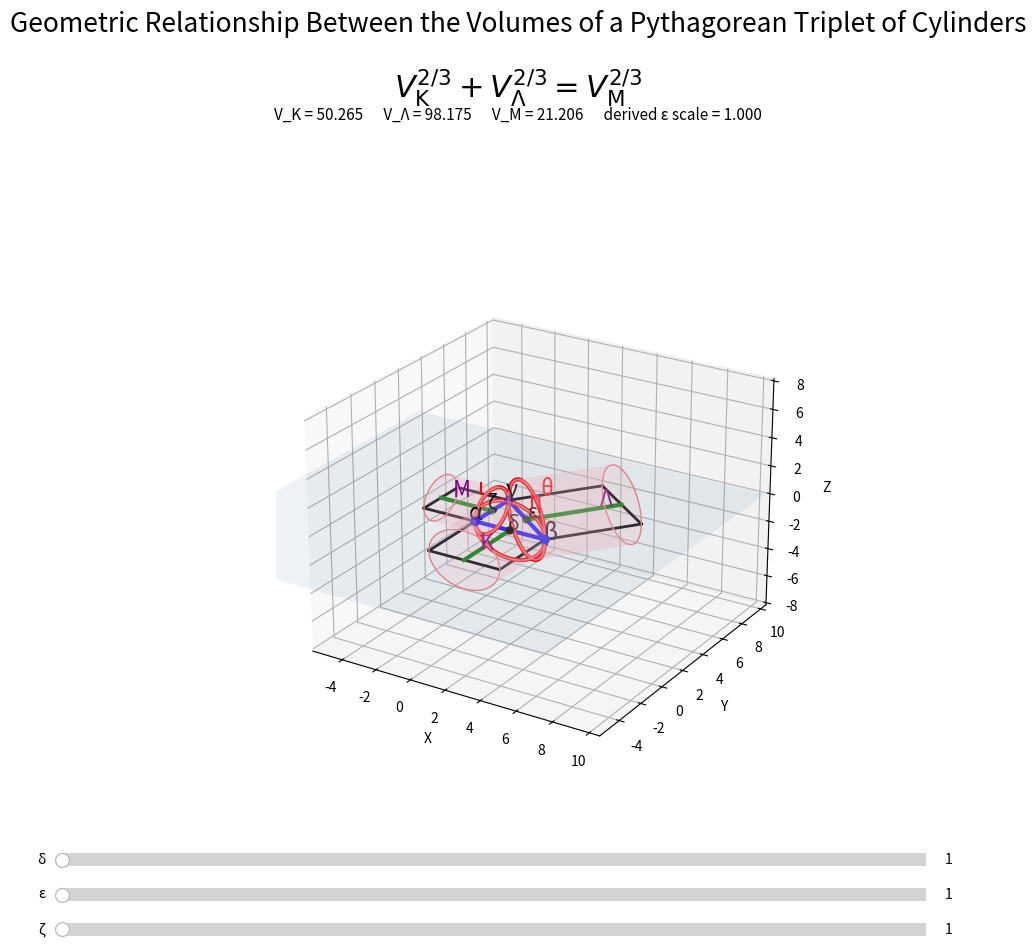

Reproduce this figure in Python.
import numpy as np
import matplotlib.pyplot as plt
from matplotlib.widgets import Slider


def set_axes_equal(ax):
    x_limits = ax.get_xlim3d()
    y_limits = ax.get_ylim3d()
    z_limits = ax.get_zlim3d()

    x_range = abs(x_limits[1] - x_limits[0])
    y_range = abs(y_limits[1] - y_limits[0])
    z_range = abs(z_limits[1] - z_limits[0])

    x_middle = np.mean(x_limits)
    y_middle = np.mean(y_limits)
    z_middle = np.mean(z_limits)

    plot_radius = 0.5 * max(x_range, y_range, z_range)

    ax.set_xlim3d([x_middle - plot_radius, x_middle + plot_radius])
    ax.set_ylim3d([y_middle - plot_radius, y_middle + plot_radius])
    ax.set_zlim3d([z_middle - plot_radius, z_middle + plot_radius])


def rotate90_ccw(v):
    return np.array([-v[1], v[0]], dtype=float)


def square_from_segment(p1, p2, outward_hint):
    edge = p2 - p1
    length = np.linalg.norm(edge)
    unit = edge / length

    n1 = rotate90_ccw(unit)
    n2 = -n1

    center = (p1 + p2) / 2.0

    test1 = center + n1 * 0.25 * length
    test2 = center + n2 * 0.25 * length

    if np.dot(test1 - center, outward_hint) >= np.dot(test2 - center, outward_hint):
        n = n1
    else:
        n = n2

    p3 = p2 + n * length
    p4 = p1 + n * length

    return [p1, p2, p3, p4], n, length


def cylinder_volume_from_side(side_length):
    return np.pi * (side_length / 2.0) ** 2 * side_length


def draw_square(ax, corners, shared_color="blue", edge_color="black", lw=2):
    p1, p2, p3, p4 = corners

    ax.plot([p1[0], p2[0]], [p1[1], p2[1]], [0, 0], color=shared_color, linewidth=lw)

    for a, b in [(p2, p3), (p3, p4), (p4, p1)]:
        ax.plot([a[0], b[0]], [a[1], b[1]], [0, 0], color=edge_color, linewidth=lw)


def draw_vertical_circle(ax, p1, p2, center, label_text, label_angle_deg, label_offset, color="red", lw=3):
    segment = p2 - p1
    radius = np.linalg.norm(p2 - p1) / 2.0
    u = segment / np.linalg.norm(segment)

    t = np.linspace(0.0, 2.0 * np.pi, 400)

    x = center[0] + radius * np.cos(t) * u[0]
    y = center[1] + radius * np.cos(t) * u[1]
    z = radius * np.sin(t)

    ax.plot(x, y, z, color=color, linewidth=lw)

    angle = np.deg2rad(label_angle_deg)
    label_x = center[0] + radius * np.cos(angle) * u[0] + label_offset[0]
    label_y = center[1] + radius * np.cos(angle) * u[1] + label_offset[1]
    label_z = radius * np.sin(angle) + label_offset[2]

    ax.text(label_x, label_y, label_z, label_text, color=color, fontsize=16)


def draw_cylinder_from_circle_face(ax, face_center, axis_direction, radius, height, label_text, label_offset):
    axis_direction = np.array(axis_direction, dtype=float)
    axis_direction = axis_direction / np.linalg.norm(axis_direction)

    face_u = np.array([0.0, 0.0, 1.0], dtype=float)

    face_v = np.cross(axis_direction, face_u)
    face_v_norm = np.linalg.norm(face_v)
    if face_v_norm == 0:
        raise ValueError("Cylinder axis cannot be parallel to Z for this construction.")
    face_v = face_v / face_v_norm

    theta = np.linspace(0.0, 2.0 * np.pi, 80)
    s = np.linspace(0.0, height, 28)
    theta_grid, s_grid = np.meshgrid(theta, s)

    x = (
        face_center[0]
        + s_grid * axis_direction[0]
        + radius * np.cos(theta_grid) * face_u[0]
        + radius * np.sin(theta_grid) * face_v[0]
    )
    y = (
        face_center[1]
        + s_grid * axis_direction[1]
        + radius * np.cos(theta_grid) * face_u[1]
        + radius * np.sin(theta_grid) * face_v[1]
    )
    z = (
        face_center[2]
        + s_grid * axis_direction[2]
        + radius * np.cos(theta_grid) * face_u[2]
        + radius * np.sin(theta_grid) * face_v[2]
    )

    ax.plot_surface(
        x,
        y,
        z,
        color="pink",
        alpha=0.22,
        linewidth=0,
        shade=False
    )

    rim_theta = np.linspace(0.0, 2.0 * np.pi, 240)
    for s_val in [0.0, height]:
        rim_x = (
            face_center[0]
            + s_val * axis_direction[0]
            + radius * np.cos(rim_theta) * face_u[0]
            + radius * np.sin(rim_theta) * face_v[0]
        )
        rim_y = (
            face_center[1]
            + s_val * axis_direction[1]
            + radius * np.cos(rim_theta) * face_u[1]
            + radius * np.sin(rim_theta) * face_v[1]
        )
        rim_z = (
            face_center[2]
            + s_val * axis_direction[2]
            + radius * np.cos(rim_theta) * face_u[2]
            + radius * np.sin(rim_theta) * face_v[2]
        )
        ax.plot(rim_x, rim_y, rim_z, color="lightcoral", linewidth=1.0)

    label_point = face_center + 0.72 * height * axis_direction + label_offset
    ax.text(label_point[0], label_point[1], label_point[2], label_text, color="purple", fontsize=16)


def compute_geometry(delta_scale, epsilon_slider_value, zeta_scale):
    ab_len = 4.0 * delta_scale
    ag_len = 3.0 * zeta_scale
    bg_len = np.sqrt(ab_len ** 2 + ag_len ** 2)

    alpha = np.array([0.0, 0.0], dtype=float)
    beta = np.array([ab_len, 0.0], dtype=float)
    gamma = np.array([0.0, ag_len], dtype=float)

    delta = (alpha + beta) / 2.0
    epsilon = (beta + gamma) / 2.0
    zeta = (gamma + alpha) / 2.0

    derived_epsilon_scale = bg_len / 5.0

    return {
        "alpha": alpha,
        "beta": beta,
        "gamma": gamma,
        "delta": delta,
        "epsilon": epsilon,
        "zeta": zeta,
        "ab_len": ab_len,
        "bg_len": bg_len,
        "ag_len": ag_len,
        "derived_epsilon_scale": derived_epsilon_scale
    }


def draw_scene(ax, fig, title_text, formula_text, stats_text, delta_scale, epsilon_slider_value, zeta_scale):
    geom = compute_geometry(delta_scale, epsilon_slider_value, zeta_scale)

    alpha = geom["alpha"]
    beta = geom["beta"]
    gamma = geom["gamma"]
    delta = geom["delta"]
    epsilon = geom["epsilon"]
    zeta = geom["zeta"]

    ab_len = geom["ab_len"]
    bg_len = geom["bg_len"]
    ag_len = geom["ag_len"]
    derived_epsilon_scale = geom["derived_epsilon_scale"]

    delta3 = np.array([delta[0], delta[1], 0.0], dtype=float)
    epsilon3 = np.array([epsilon[0], epsilon[1], 0.0], dtype=float)
    zeta3 = np.array([zeta[0], zeta[1], 0.0], dtype=float)

    triangle_center = (alpha + beta + gamma) / 3.0

    square_ab, n_ab, len_ab = square_from_segment(
        alpha, beta, ((alpha + beta) / 2.0) - triangle_center
    )
    square_bg, n_bg, len_bg = square_from_segment(
        beta, gamma, ((beta + gamma) / 2.0) - triangle_center
    )
    square_ga, n_ga, len_ga = square_from_segment(
        gamma, alpha, ((gamma + alpha) / 2.0) - triangle_center
    )

    delta_end = delta + n_ab * len_ab
    epsilon_end = epsilon + n_bg * len_bg
    zeta_end = zeta + n_ga * len_ga

    ax.cla()

    plane_size = max(8.0, ab_len, ag_len, bg_len) * 1.3
    xx, yy = np.meshgrid(
        np.linspace(-plane_size, plane_size, 2),
        np.linspace(-plane_size, plane_size, 2)
    )
    zz = np.zeros_like(xx)
    ax.plot_surface(xx, yy, zz, alpha=0.08, edgecolor="none")

    triangle_points = [alpha, beta, gamma, alpha]
    ax.plot(
        [p[0] for p in triangle_points],
        [p[1] for p in triangle_points],
        [0, 0, 0, 0],
        color="blue",
        linewidth=3
    )

    ax.scatter(
        [alpha[0], beta[0], gamma[0]],
        [alpha[1], beta[1], gamma[1]],
        [0, 0, 0],
        color="blue",
        s=35
    )
    label_pad = max(ab_len, ag_len, bg_len) * 0.025 + 0.08
    ax.text(alpha[0] - label_pad, alpha[1] - label_pad, 0.12, "α", fontsize=16)
    ax.text(beta[0] + label_pad * 0.4, beta[1] - label_pad, 0.12, "β", fontsize=16)
    ax.text(gamma[0] - label_pad, gamma[1] + label_pad * 0.4, 0.12, "γ", fontsize=16)

    ax.scatter(
        [delta[0], epsilon[0], zeta[0]],
        [delta[1], epsilon[1], zeta[1]],
        [0, 0, 0],
        color="black",
        s=25
    )
    ax.text(delta[0], delta[1] - label_pad, 0.12, "δ", fontsize=14)
    ax.text(epsilon[0] + label_pad * 0.35, epsilon[1] + label_pad * 0.1, 0.12, "ε", fontsize=14)
    ax.text(zeta[0] - label_pad, zeta[1], 0.12, "ζ", fontsize=14)

    draw_square(ax, square_ab, shared_color="blue", edge_color="black", lw=2)
    draw_square(ax, square_bg, shared_color="blue", edge_color="black", lw=2)
    draw_square(ax, square_ga, shared_color="blue", edge_color="black", lw=2)

    for start, end in [
        (delta, delta_end),
        (epsilon, epsilon_end),
        (zeta, zeta_end)
    ]:
        ax.plot(
            [start[0], end[0]],
            [start[1], end[1]],
            [0, 0],
            color="green",
            linewidth=3
        )

    draw_vertical_circle(
        ax=ax,
        p1=alpha,
        p2=beta,
        center=delta,
        label_text="η",
        label_angle_deg=58.0,
        label_offset=np.array([0.10, -0.15, 0.30]),
        color="red",
        lw=3
    )

    draw_vertical_circle(
        ax=ax,
        p1=beta,
        p2=gamma,
        center=epsilon,
        label_text="θ",
        label_angle_deg=122.0,
        label_offset=np.array([0.18, 0.10, 0.30]),
        color="red",
        lw=3
    )

    draw_vertical_circle(
        ax=ax,
        p1=alpha,
        p2=gamma,
        center=zeta,
        label_text="ι",
        label_angle_deg=128.0,
        label_offset=np.array([-0.22, 0.05, 0.32]),
        color="red",
        lw=3
    )

    delta_axis_direction = np.array([n_ab[0], n_ab[1], 0.0], dtype=float)
    epsilon_axis_direction = np.array([n_bg[0], n_bg[1], 0.0], dtype=float)
    zeta_axis_direction = np.array([n_ga[0], n_ga[1], 0.0], dtype=float)

    draw_cylinder_from_circle_face(
        ax=ax,
        face_center=delta3,
        axis_direction=delta_axis_direction,
        radius=0.5 * len_ab,
        height=len_ab,
        label_text="Κ",
        label_offset=np.array([0.18, -0.08, 0.22])
    )

    draw_cylinder_from_circle_face(
        ax=ax,
        face_center=epsilon3,
        axis_direction=epsilon_axis_direction,
        radius=0.5 * len_bg,
        height=len_bg,
        label_text="Λ",
        label_offset=np.array([0.20, 0.08, 0.25])
    )

    draw_cylinder_from_circle_face(
        ax=ax,
        face_center=zeta3,
        axis_direction=zeta_axis_direction,
        radius=0.5 * len_ga,
        height=len_ga,
        label_text="Μ",
        label_offset=np.array([-0.18, 0.06, 0.22])
    )

    vol_kappa = cylinder_volume_from_side(len_ab)
    vol_lambda = cylinder_volume_from_side(len_bg)
    vol_mu = cylinder_volume_from_side(len_ga)

    title_text.set_text("Geometric Relationship Between the Volumes of a Pythagorean Triplet of Cylinders")
    formula_text.set_text(r"$V_{\mathrm{K}}^{2/3} + V_{\Lambda}^{2/3} = V_{\mathrm{M}}^{2/3}$")
    stats_text.set_text(
        f"V_Κ = {vol_kappa:.3f}      "
        f"V_Λ = {vol_lambda:.3f}      "
        f"V_Μ = {vol_mu:.3f}      "
        f"derived ε scale = {derived_epsilon_scale:.3f}"
    )

    ax.set_xlabel("X")
    ax.set_ylabel("Y")
    ax.set_zlabel("Z")

    extent = max(6.0, ab_len, ag_len, bg_len) * 1.6
    ax.set_xlim(-extent * 0.6, extent * 1.1)
    ax.set_ylim(-extent * 0.6, extent * 1.1)
    ax.set_zlim(-extent * 0.8, extent * 0.8)

    ax.grid(True)
    set_axes_equal(ax)
    ax.view_init(elev=24, azim=-58)


def plot_geometry_app():
    fig = plt.figure(figsize=(12, 10))
    ax = fig.add_subplot(111, projection="3d")
    plt.subplots_adjust(left=0.08, right=0.95, bottom=0.20, top=0.72)

    title_text = fig.text(
        0.5,
        0.972,
        "Geometric Relationship Between the Volumes of a Pythagorean Triplet of Cylinders",
        ha="center",
        va="top",
        fontsize=19
    )

    formula_text = fig.text(
        0.5,
        0.915,
        r"$V_{\mathrm{K}}^{2/3} + V_{\Lambda}^{2/3} = V_{\mathrm{M}}^{2/3}$",
        ha="center",
        va="top",
        fontsize=22
    )

    stats_text = fig.text(
        0.5,
        0.875,
        "",
        ha="center",
        va="top",
        fontsize=11
    )

    ax_delta = fig.add_axes([0.12, 0.11, 0.72, 0.025])
    ax_epsilon = fig.add_axes([0.12, 0.075, 0.72, 0.025])
    ax_zeta = fig.add_axes([0.12, 0.04, 0.72, 0.025])

    s_delta = Slider(ax_delta, "δ", 1.0, 10.0, valinit=1.0, valstep=0.1)
    s_epsilon = Slider(ax_epsilon, "ε", 1.0, 10.0, valinit=1.0, valstep=0.1)
    s_zeta = Slider(ax_zeta, "ζ", 1.0, 10.0, valinit=1.0, valstep=0.1)

    draw_scene(
        ax=ax,
        fig=fig,
        title_text=title_text,
        formula_text=formula_text,
        stats_text=stats_text,
        delta_scale=s_delta.val,
        epsilon_slider_value=s_epsilon.val,
        zeta_scale=s_zeta.val
    )

    def update(_):
        draw_scene(
            ax=ax,
            fig=fig,
            title_text=title_text,
            formula_text=formula_text,
            stats_text=stats_text,
            delta_scale=s_delta.val,
            epsilon_slider_value=s_epsilon.val,
            zeta_scale=s_zeta.val
        )
        fig.canvas.draw_idle()

    s_delta.on_changed(update)
    s_epsilon.on_changed(update)
    s_zeta.on_changed(update)

    plt.show()


plot_geometry_app()
